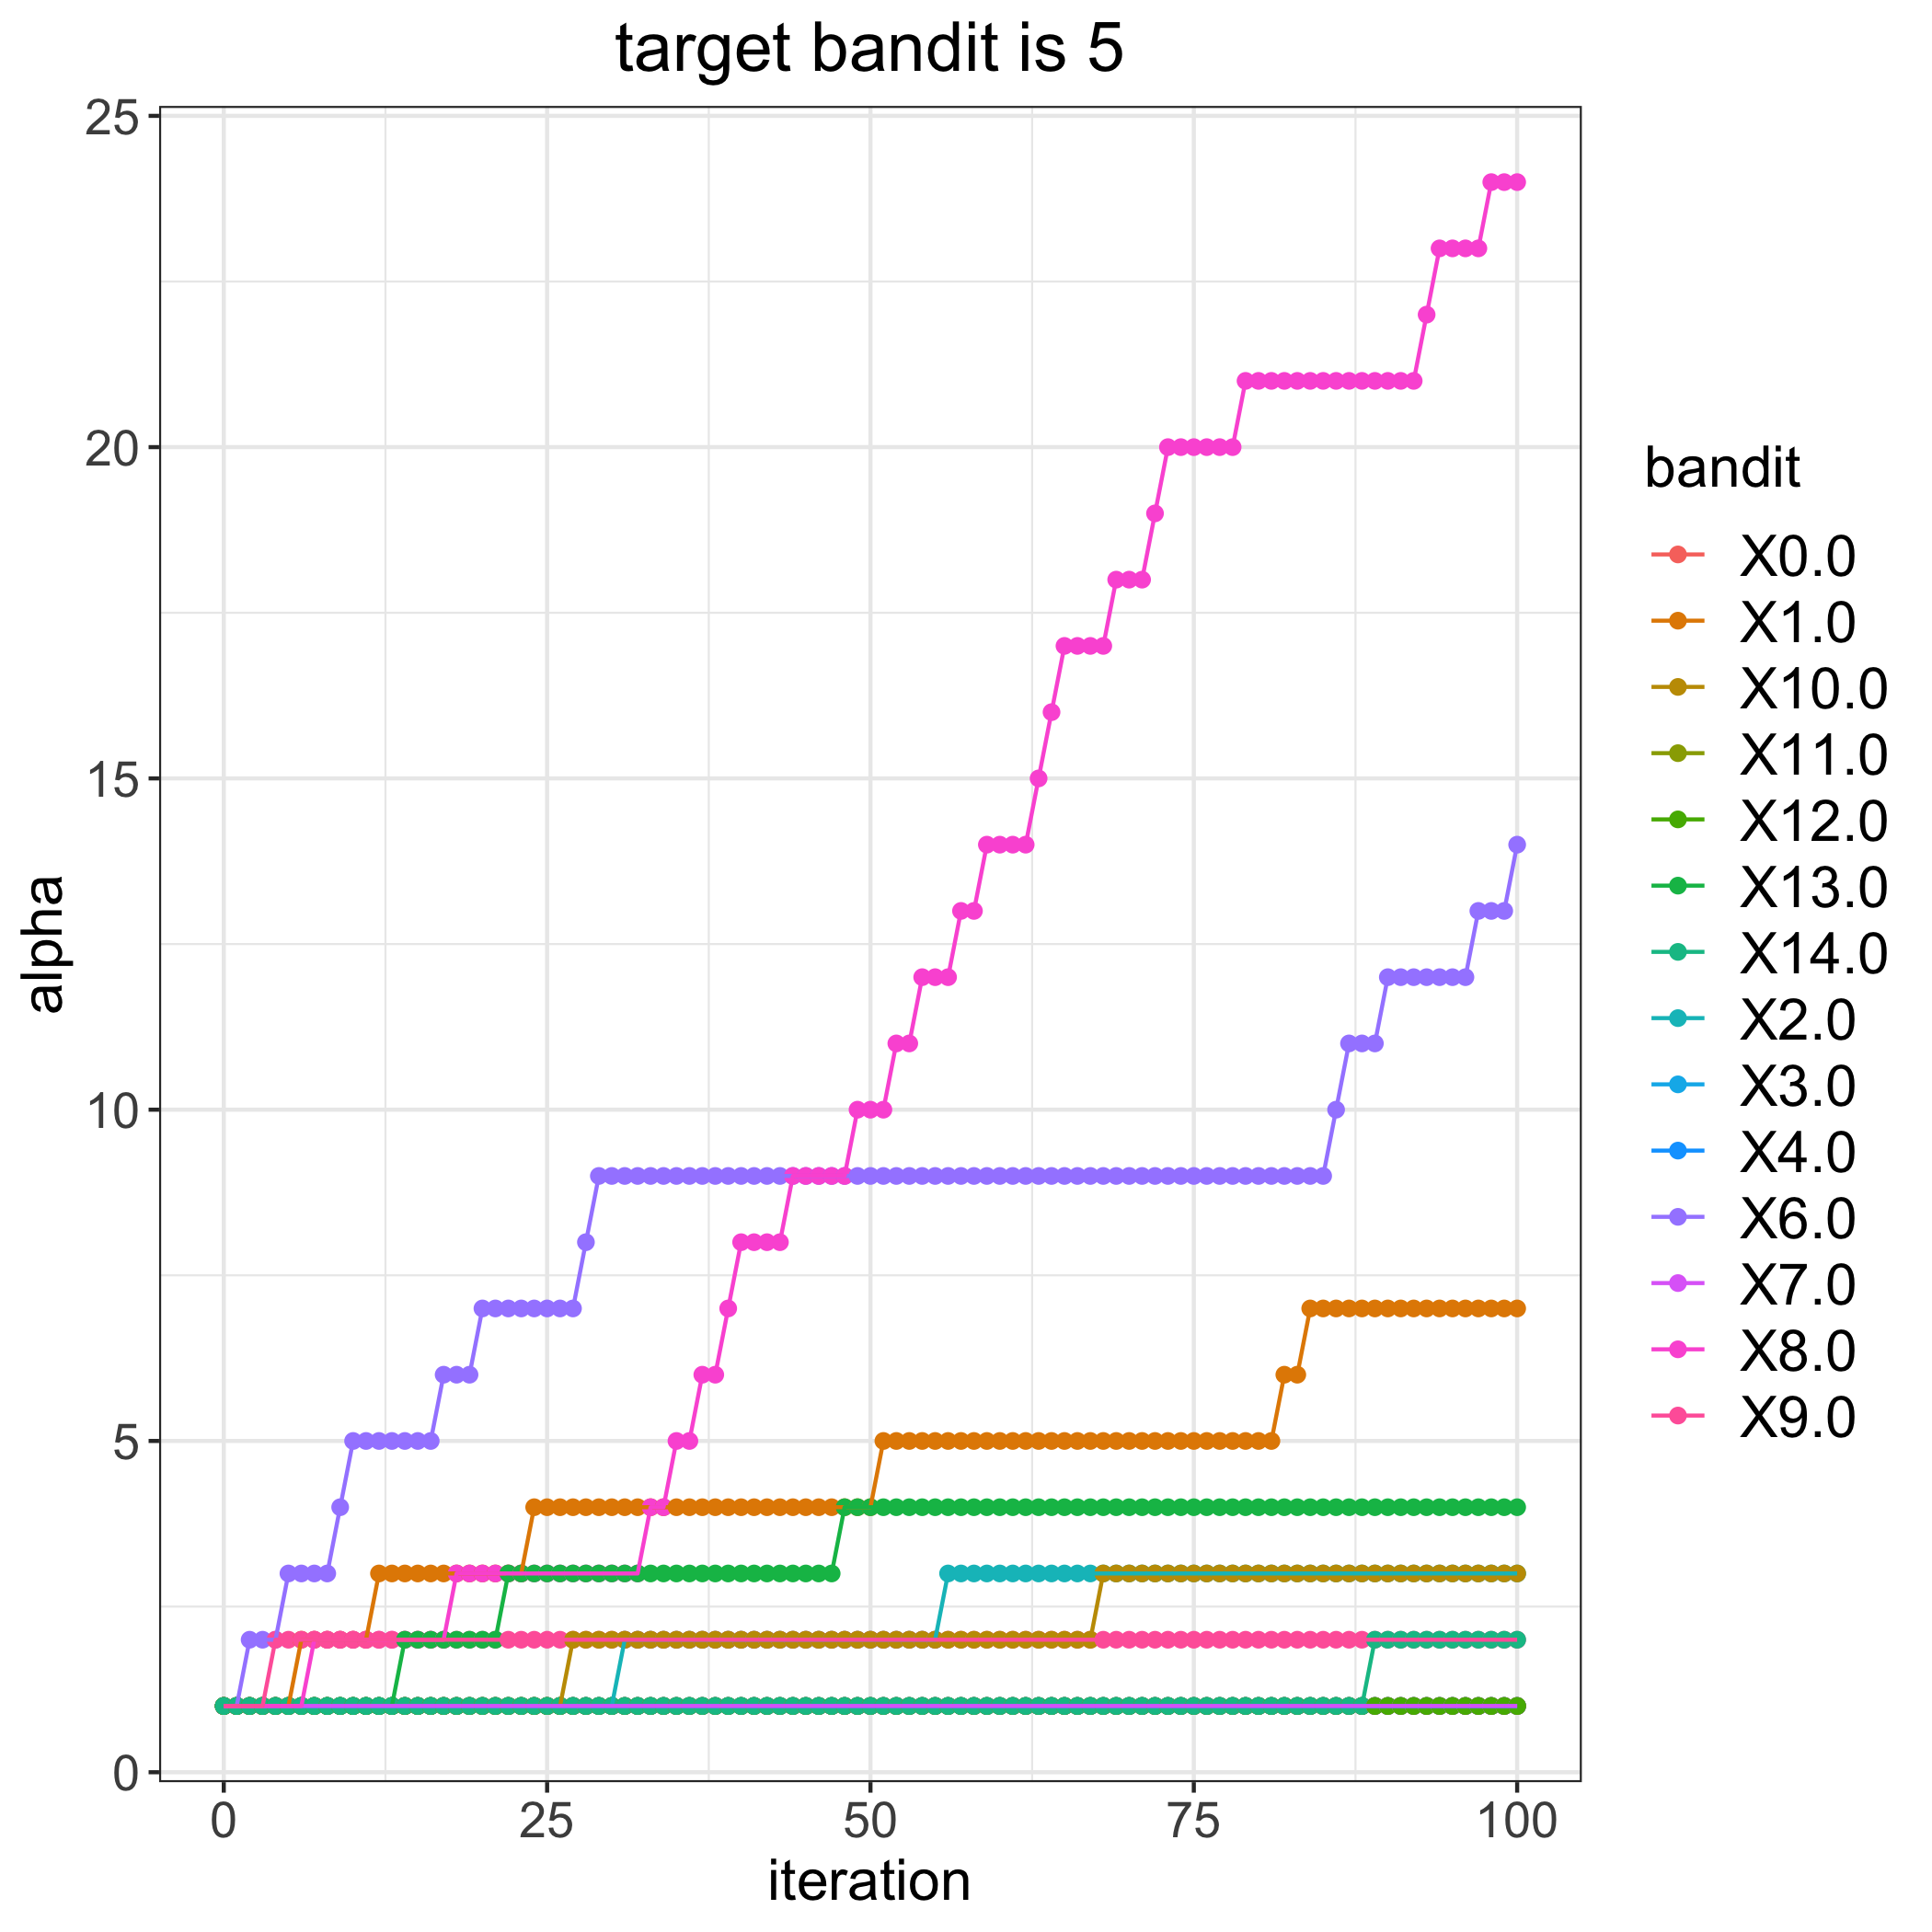

The table this chart was drawn from, first rows:
, 0.0, 1.0, 2.0, 3.0, 4.0, 6.0, 7.0, 8.0, 9.0, 10.0, 11.0, 12.0, 13.0, 14.0
0, 1, 1, 1, 1, 1, 1, 1, 1, 1, 1, 1, 1, 1, 1
1, 1, 1, 1, 1, 1, 1, 1, 1, 1, 1, 1, 1, 1, 1
2, 1, 1, 1, 1, 1, 2, 1, 1, 1, 1, 1, 1, 1, 1
3, 1, 1, 1, 1, 1, 2, 1, 1, 1, 1, 1, 1, 1, 1
4, 1, 1, 1, 1, 1, 2, 1, 1, 2, 1, 1, 1, 1, 1
5, 1, 1, 1, 1, 1, 3, 1, 1, 2, 1, 1, 1, 1, 1
6, 1, 2, 1, 1, 1, 3, 1, 1, 2, 1, 1, 1, 1, 1
7, 1, 2, 1, 1, 1, 3, 1, 2, 2, 1, 1, 1, 1, 1
8, 1, 2, 1, 1, 1, 3, 1, 2, 2, 1, 1, 1, 1, 1
9, 1, 2, 1, 1, 1, 4, 1, 2, 2, 1, 1, 1, 1, 1
10, 1, 2, 1, 1, 1, 5, 1, 2, 2, 1, 1, 1, 1, 1
11, 1, 2, 1, 1, 1, 5, 1, 2, 2, 1, 1, 1, 1, 1
12, 1, 3, 1, 1, 1, 5, 1, 2, 2, 1, 1, 1, 1, 1
13, 1, 3, 1, 1, 1, 5, 1, 2, 2, 1, 1, 1, 1, 1
14, 1, 3, 1, 1, 1, 5, 1, 2, 2, 1, 1, 1, 2, 1
15, 1, 3, 1, 1, 1, 5, 1, 2, 2, 1, 1, 1, 2, 1
16, 1, 3, 1, 1, 1, 5, 1, 2, 2, 1, 1, 1, 2, 1
17, 1, 3, 1, 1, 1, 6, 1, 2, 2, 1, 1, 1, 2, 1
18, 1, 3, 1, 1, 1, 6, 1, 3, 2, 1, 1, 1, 2, 1
19, 1, 3, 1, 1, 1, 6, 1, 3, 2, 1, 1, 1, 2, 1
20, 1, 3, 1, 1, 1, 7, 1, 3, 2, 1, 1, 1, 2, 1
21, 1, 3, 1, 1, 1, 7, 1, 3, 2, 1, 1, 1, 2, 1
22, 1, 3, 1, 1, 1, 7, 1, 3, 2, 1, 1, 1, 3, 1
23, 1, 3, 1, 1, 1, 7, 1, 3, 2, 1, 1, 1, 3, 1
24, 1, 4, 1, 1, 1, 7, 1, 3, 2, 1, 1, 1, 3, 1
25, 1, 4, 1, 1, 1, 7, 1, 3, 2, 1, 1, 1, 3, 1
26, 1, 4, 1, 1, 1, 7, 1, 3, 2, 1, 1, 1, 3, 1
27, 1, 4, 1, 1, 1, 7, 1, 3, 2, 2, 1, 1, 3, 1
28, 1, 4, 1, 1, 1, 8, 1, 3, 2, 2, 1, 1, 3, 1
29, 1, 4, 1, 1, 1, 9, 1, 3, 2, 2, 1, 1, 3, 1
30, 1, 4, 1, 1, 1, 9, 1, 3, 2, 2, 1, 1, 3, 1
31, 1, 4, 2, 1, 1, 9, 1, 3, 2, 2, 1, 1, 3, 1
32, 1, 4, 2, 1, 1, 9, 1, 3, 2, 2, 1, 1, 3, 1
33, 1, 4, 2, 1, 1, 9, 1, 4, 2, 2, 1, 1, 3, 1
34, 1, 4, 2, 1, 1, 9, 1, 4, 2, 2, 1, 1, 3, 1
35, 1, 4, 2, 1, 1, 9, 1, 5, 2, 2, 1, 1, 3, 1
36, 1, 4, 2, 1, 1, 9, 1, 5, 2, 2, 1, 1, 3, 1
37, 1, 4, 2, 1, 1, 9, 1, 6, 2, 2, 1, 1, 3, 1
38, 1, 4, 2, 1, 1, 9, 1, 6, 2, 2, 1, 1, 3, 1
39, 1, 4, 2, 1, 1, 9, 1, 7, 2, 2, 1, 1, 3, 1
40, 1, 4, 2, 1, 1, 9, 1, 8, 2, 2, 1, 1, 3, 1
41, 1, 4, 2, 1, 1, 9, 1, 8, 2, 2, 1, 1, 3, 1
42, 1, 4, 2, 1, 1, 9, 1, 8, 2, 2, 1, 1, 3, 1
43, 1, 4, 2, 1, 1, 9, 1, 8, 2, 2, 1, 1, 3, 1
44, 1, 4, 2, 1, 1, 9, 1, 9, 2, 2, 1, 1, 3, 1
45, 1, 4, 2, 1, 1, 9, 1, 9, 2, 2, 1, 1, 3, 1
46, 1, 4, 2, 1, 1, 9, 1, 9, 2, 2, 1, 1, 3, 1
47, 1, 4, 2, 1, 1, 9, 1, 9, 2, 2, 1, 1, 3, 1
48, 1, 4, 2, 1, 1, 9, 1, 9, 2, 2, 1, 1, 4, 1
49, 1, 4, 2, 1, 1, 9, 1, 10, 2, 2, 1, 1, 4, 1
50, 1, 4, 2, 1, 1, 9, 1, 10, 2, 2, 1, 1, 4, 1
51, 1, 5, 2, 1, 1, 9, 1, 10, 2, 2, 1, 1, 4, 1
52, 1, 5, 2, 1, 1, 9, 1, 11, 2, 2, 1, 1, 4, 1
53, 1, 5, 2, 1, 1, 9, 1, 11, 2, 2, 1, 1, 4, 1
54, 1, 5, 2, 1, 1, 9, 1, 12, 2, 2, 1, 1, 4, 1
55, 1, 5, 2, 1, 1, 9, 1, 12, 2, 2, 1, 1, 4, 1
56, 1, 5, 3, 1, 1, 9, 1, 12, 2, 2, 1, 1, 4, 1
57, 1, 5, 3, 1, 1, 9, 1, 13, 2, 2, 1, 1, 4, 1
58, 1, 5, 3, 1, 1, 9, 1, 13, 2, 2, 1, 1, 4, 1
59, 1, 5, 3, 1, 1, 9, 1, 14, 2, 2, 1, 1, 4, 1
... 41 more rows
